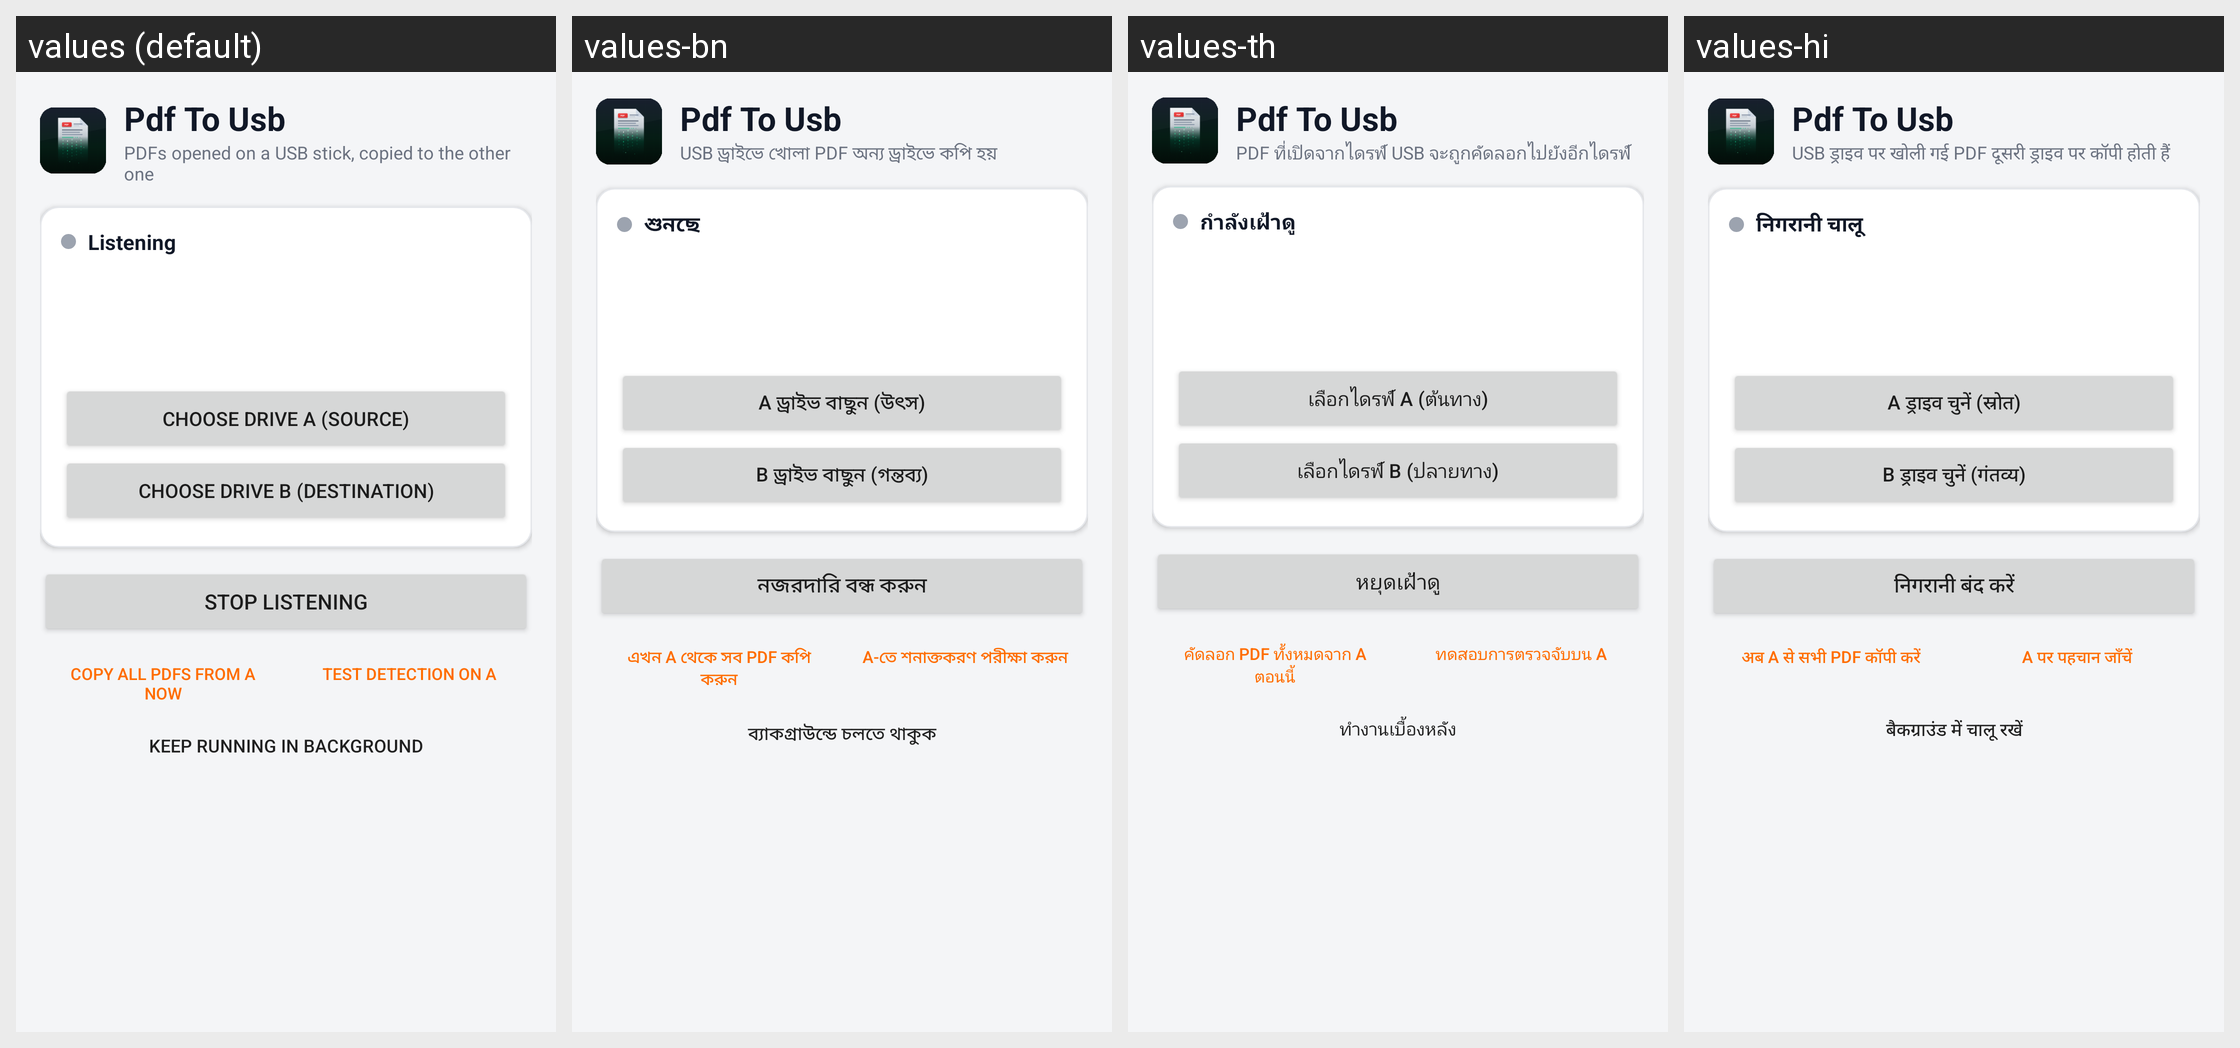

For this localized Android screen grid, give each drawn string resource with its value in every locale shown.
Android screen res/layout/screen_drives.xml rendered under 4 locales, left to right: values (default), values-bn, values-th, values-hi. Device: Nexus 5 (rendered at 1080×1920; each locale shown at half size, 540×960, under a caption strip naming it); theme AppTheme.
Other locales in the repository, not shown: values-ar, values-as, values-az, values-be, values-bg, values-bn-rIN, values-bs, values-ca, values-cs, values-de, values-el, values-en, values-en-rCA, values-es, values-es-rUS, values-et, values-eu, values-fa, values-fi, values-fil, values-fr, values-hr, values-hu, values-in, values-it, values-iw, values-ja, values-km, values-ko, values-lt, values-mfe, values-ml, values-ms, values-nb-rNO, values-nl, values-nn, values-pa, values-pl, values-pt, values-pt-rBR, values-ro, values-ru, values-sk, values-sl, values-sv, values-ta, values-te, values-tr, values-uk, values-vi, values-wae, values-zh-rCN, values-zh-rTW.
Strings drawn on this screen, with the default value and each locale's value (text and hints the layout hard-codes, and strings that could not be matched under every locale, appear in the picture but are not listed):

app_name
  values: Pdf To Usb
  values-bn: Pdf To Usb
  values-th: Pdf To Usb
  values-hi: Pdf To Usb

app_subtitle
  values: PDFs opened on a USB stick, copied to the other one
  values-bn: USB ড্রাইভে খোলা PDF অন্য ড্রাইভে কপি হয়
  values-th: PDF ที่เปิดจากไดรฟ์ USB จะถูกคัดลอกไปยังอีกไดรฟ์
  values-hi: USB ड्राइव पर खोली गई PDF दूसरी ड्राइव पर कॉपी होती हैं

status_on
  values: Listening
  values-bn: শুনছে
  values-th: กำลังเฝ้าดู
  values-hi: निगरानी चालू

picked_a
  values: Choose drive A (source)
  values-bn: A ড্রাইভ বাছুন (উৎস)
  values-th: เลือกไดรฟ์ A (ต้นทาง)
  values-hi: A ड्राइव चुनें (स्रोत)

picked_b
  values: Choose drive B (destination)
  values-bn: B ড্রাইভ বাছুন (গন্তব্য)
  values-th: เลือกไดรฟ์ B (ปลายทาง)
  values-hi: B ड्राइव चुनें (गंतव्य)

stop
  values: Stop listening
  values-bn: নজরদারি বন্ধ করুন
  values-th: หยุดเฝ้าดู
  values-hi: निगरानी बंद करें

copy_all
  values: Copy all PDFs from A now
  values-bn: এখন A থেকে সব PDF কপি করুন
  values-th: คัดลอก PDF ทั้งหมดจาก A ตอนนี้
  values-hi: अब A से सभी PDF कॉपी करें

test
  values: Test detection on A
  values-bn: A-তে শনাক্তকরণ পরীক্ষা করুন
  values-th: ทดสอบการตรวจจับบน A
  values-hi: A पर पहचान जाँचें

keep_running
  values: Keep running in background
  values-bn: ব্যাকগ্রাউন্ডে চলতে থাকুক
  values-th: ทำงานเบื้องหลัง
  values-hi: बैकग्राउंड में चालू रखें
